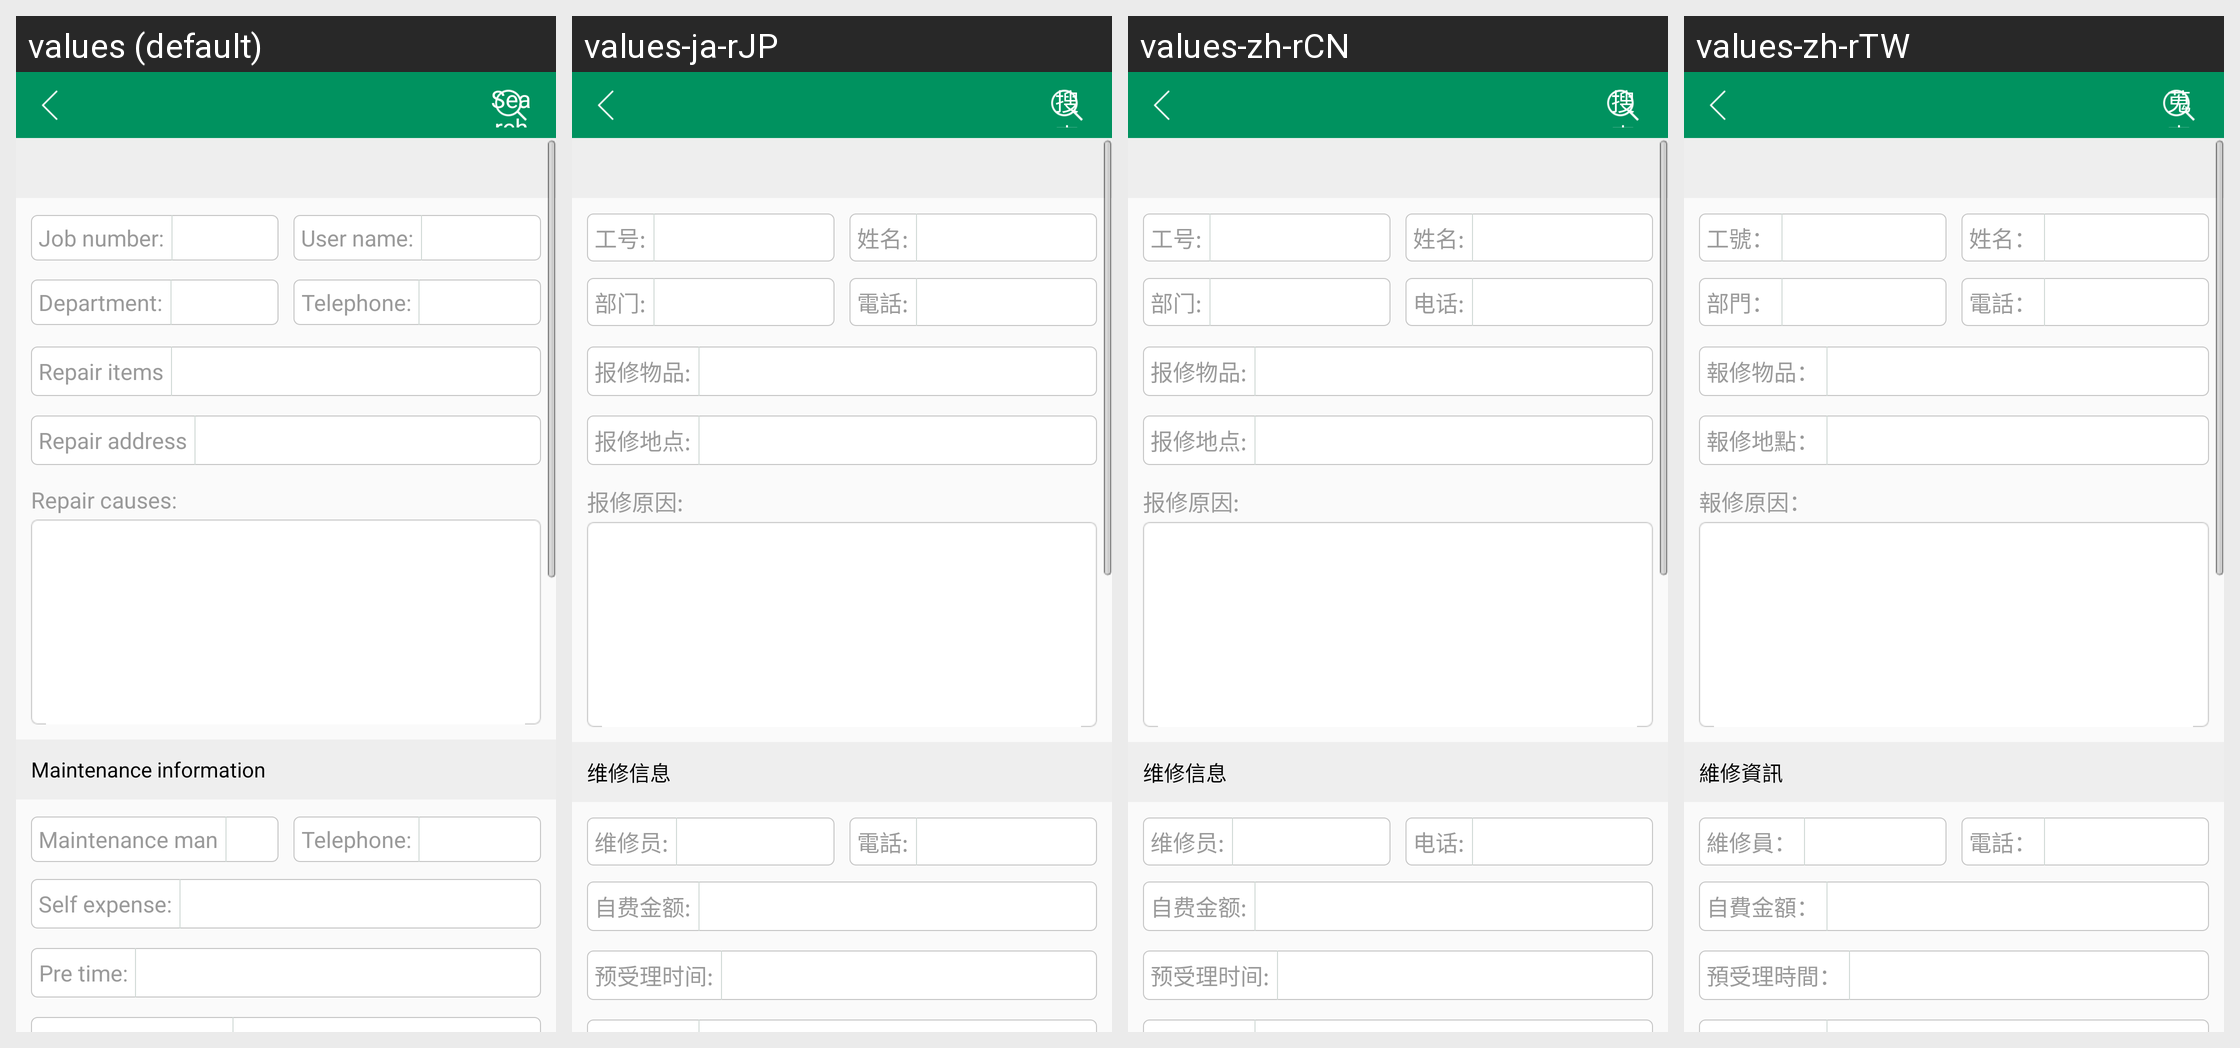

The same Android screen rendered under several of its app's locales, left to right. List the strings drawn on it with the default value and each locale's translation.
Android screen res/layout/activity_dormitory_evaluation.xml rendered under 4 locales, left to right: values (default), values-ja-rJP, values-zh-rCN, values-zh-rTW. Device: Nexus 5 (rendered at 1080×1920; each locale shown at half size, 540×960, under a caption strip naming it); theme AppTheme.
Strings drawn on this screen, with the default value and each locale's value (text and hints the layout hard-codes, and strings that could not be matched under every locale, appear in the picture but are not listed):

search
  values: Search
  values-ja-rJP: 搜索
  values-zh-rCN: 搜索
  values-zh-rTW: 蒐索

job_number_colon
  values: Job number:
  values-ja-rJP: 工号:
  values-zh-rCN: 工号:
  values-zh-rTW: 工號：

user_name
  values: User name:
  values-ja-rJP: 姓名:
  values-zh-rCN: 姓名:
  values-zh-rTW: 姓名：

department
  values: Department:
  values-ja-rJP: 部门:
  values-zh-rCN: 部门:
  values-zh-rTW: 部門：

telephone
  values: Telephone:
  values-ja-rJP: 電話:
  values-zh-rCN: 电话:
  values-zh-rTW: 電話：

repair_items
  values: Repair items
  values-ja-rJP: 报修物品:
  values-zh-rCN: 报修物品:
  values-zh-rTW: 報修物品：

repair_addr
  values: Repair address
  values-ja-rJP: 报修地点:
  values-zh-rCN: 报修地点:
  values-zh-rTW: 報修地點：

repair_reason
  values: Repair causes:
  values-ja-rJP: 报修原因:
  values-zh-rCN: 报修原因:
  values-zh-rTW: 報修原因：

maintenance_info
  values: Maintenance information
  values-ja-rJP: 维修信息
  values-zh-rCN: 维修信息
  values-zh-rTW: 維修資訊

maintenance_man
  values: Maintenance man
  values-ja-rJP: 维修员:
  values-zh-rCN: 维修员:
  values-zh-rTW: 維修員：

self_expense
  values: Self expense:
  values-ja-rJP: 自费金额:
  values-zh-rCN: 自费金额:
  values-zh-rTW: 自費金額：

pre_acceptance_time
  values: Pre time:
  values-ja-rJP: 预受理时间:
  values-zh-rCN: 预受理时间:
  values-zh-rTW: 預受理時間：
